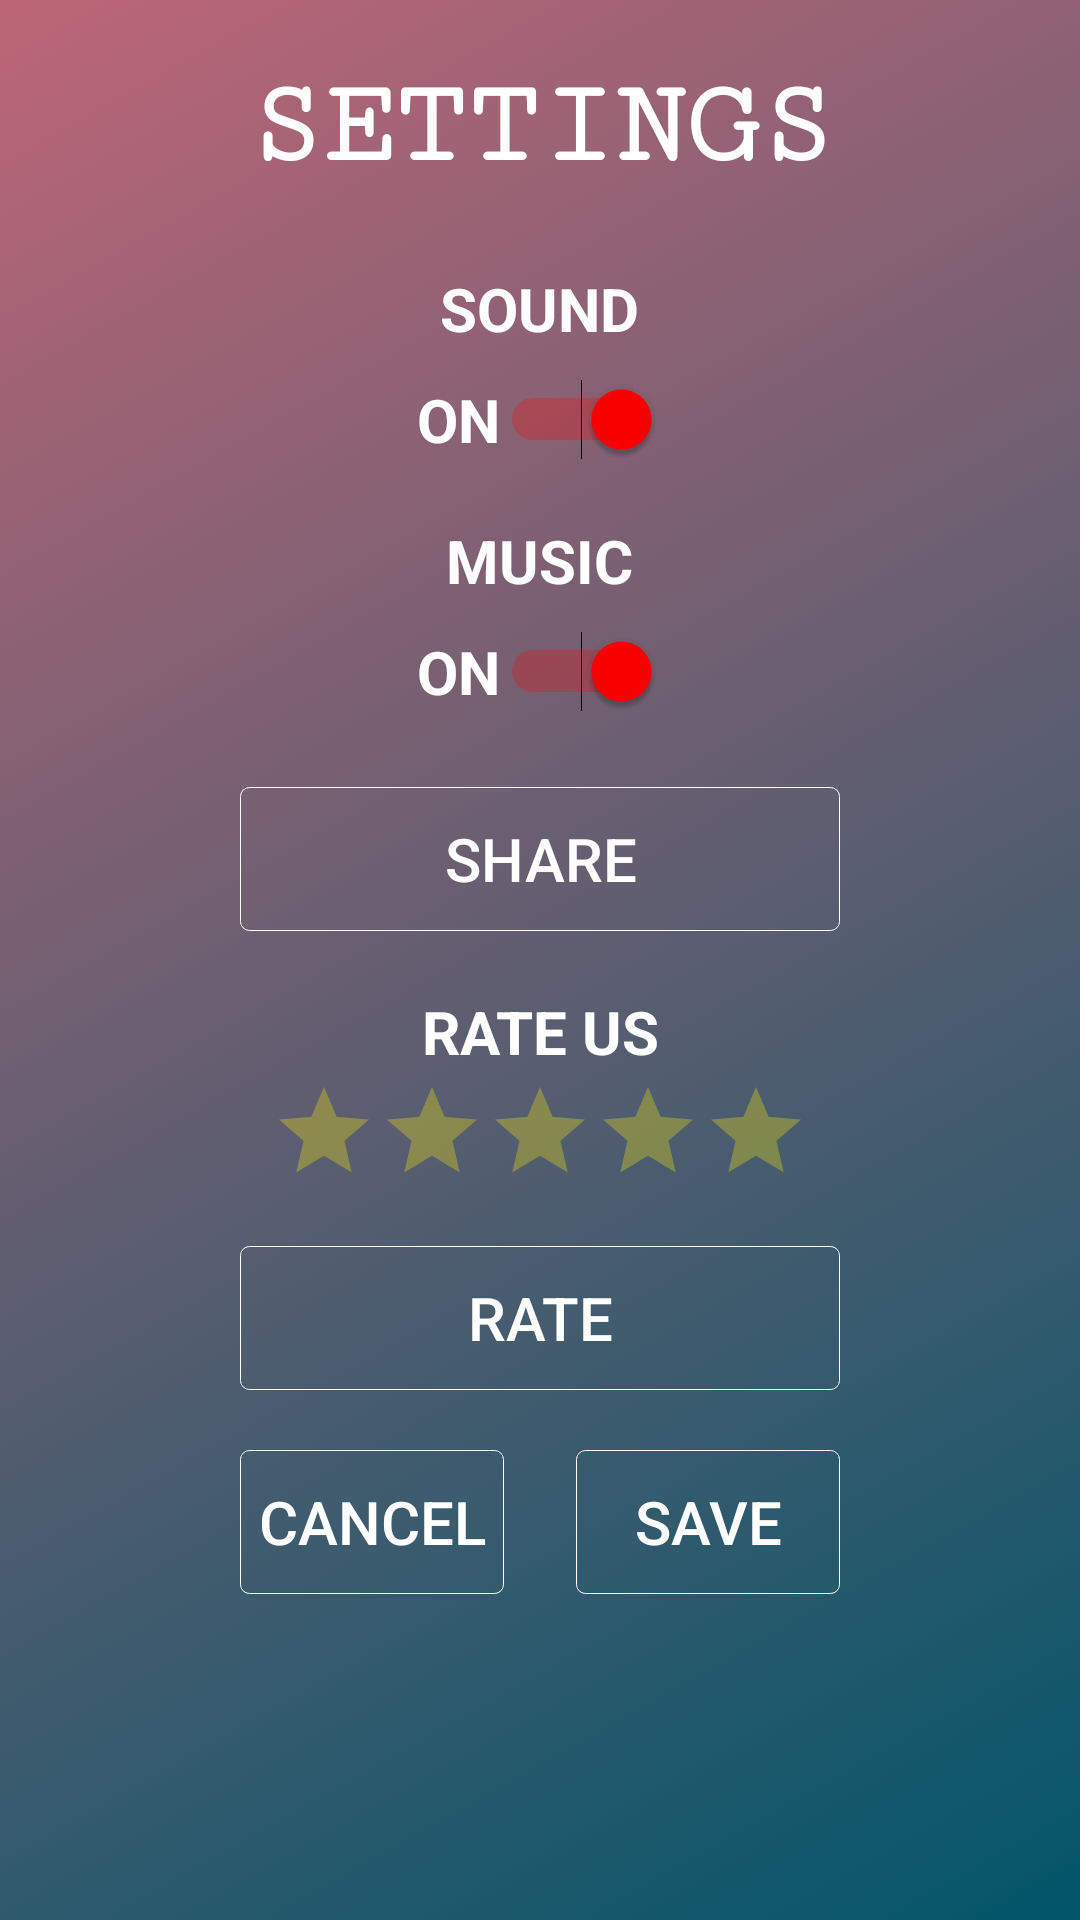

Here is an Android app screen rendered from its layout file. Give the layout XML and the strings, colors and styles it references.
<!-- AndroidManifest.xml: application theme AppTheme -->
<!-- res/layout/layout_settings.xml -->
<?xml version="1.0" encoding="utf-8"?>
<RelativeLayout
    xmlns:android="http://schemas.android.com/apk/res/android"
    android:layout_width="match_parent"
    android:layout_height="match_parent"
    android:background="@drawable/background_list_settings"
    android:id="@+id/layout_settings">


    <TextView
        android:layout_width="match_parent"
        android:layout_height="wrap_content"
        android:text="@string/string_settings"
        android:textAllCaps="true"
        android:textSize="40sp"
        android:textColor="#FFFFFF"
        android:textStyle="bold"
        android:gravity="center_horizontal"
        android:layout_marginTop="20dp"
        android:singleLine="true"
        android:id="@+id/settingHeader"
        android:fontFamily="serif-monospace"
        />

    <TextView
        android:layout_width="wrap_content"
        android:layout_height="wrap_content"
        android:layout_below="@+id/settingHeader"
        android:text="@string/sound"
        android:textAllCaps="true"
        android:textSize="20sp"
        android:textColor="@color/text_white"
        android:textStyle="bold"
        android:gravity="center_horizontal"
        android:layout_marginTop="25dp"
        android:layout_centerHorizontal="true"
        android:id="@+id/soundText"/>

    <Switch
        android:layout_width="wrap_content"
        android:layout_height="wrap_content"
        android:layout_below="@+id/soundText"
        android:layout_centerHorizontal="true"
        android:layout_marginTop="10dp"
        android:checked="true"
        android:text="@string/on"
        android:textColor="#FFFFFF"
        android:textSize="20sp"
        android:textStyle="bold"
        android:textAllCaps="true"
        android:id="@+id/soundSwitch"/>

    <TextView
        android:layout_width="wrap_content"
        android:layout_height="wrap_content"
        android:layout_below="@+id/soundSwitch"
        android:text="@string/music"
        android:textAllCaps="true"
        android:textSize="20sp"
        android:textColor="@color/text_white"
        android:textStyle="bold"
        android:gravity="center_horizontal"
        android:layout_marginTop="20dp"
        android:layout_centerHorizontal="true"
        android:id="@+id/musicText"/>

    <Switch
        android:layout_width="wrap_content"
        android:layout_height="wrap_content"
        android:layout_below="@+id/musicText"
        android:checked="true"
        android:text="@string/on"
        android:textColor="@color/text_white"
        android:textSize="20sp"
        android:textStyle="bold"
        android:textAllCaps="true"
        android:layout_centerHorizontal="true"
        android:layout_marginTop="10dp"
        android:id="@+id/musicSwitch"/>

    <Button
        android:layout_width="match_parent"
        android:layout_height="wrap_content"
        android:layout_below="@+id/musicSwitch"
        android:layout_marginLeft="80dp"
        android:layout_marginRight="80dp"
        android:layout_gravity="center"
        android:layout_marginTop="25sp"
        android:text="@string/share"
        android:textColor="@color/text_white"
        android:textSize="20sp"
        android:singleLine="true"
        android:id="@+id/shareBtn"
        android:background="@drawable/ripple_effect_settings"
        />

    <TextView
        android:layout_width="wrap_content"
        android:layout_height="wrap_content"
        android:layout_below="@+id/shareBtn"
        android:text="@string/rate"
        android:textAllCaps="true"
        android:textSize="20dp"
        android:textColor="@color/text_white"
        android:textStyle="bold"
        android:gravity="center_horizontal"
        android:layout_marginTop="20dp"
        android:layout_centerHorizontal="true"
        android:id="@+id/rateText"/>


    <RatingBar
        android:id="@+id/rating"
        android:layout_width="wrap_content"
        android:layout_height="wrap_content"
        android:layout_marginTop="2dp"
        android:layout_gravity="center_horizontal"
        android:layout_centerHorizontal="true"
        style="?android:attr/ratingBarStyleIndicator"
        android:numStars="5"
        android:stepSize="0.5"
        android:layout_below="@+id/rateText"
        android:isIndicator="false"
        android:theme="@style/RatingBar"
        android:rating="0"
        android:saveEnabled="true"/>

    <Button
        android:layout_width="match_parent"
        android:layout_height="wrap_content"
        android:layout_below="@+id/rating"
        android:layout_marginLeft="80dp"
        android:layout_marginRight="80dp"
        android:layout_gravity="center"
        android:layout_marginTop="20dp"
        android:text="@string/rate_btnString"
        android:textColor="@color/text_white"
        android:textSize="20sp"
        android:singleLine="true"
        android:id="@+id/rateBtn"
        android:background="@drawable/ripple_effect_settings"/>

    <Button
        android:layout_width="wrap_content"
        android:layout_height="wrap_content"
        android:layout_below="@+id/rateBtn"
        android:layout_marginRight="160dp"
        android:layout_alignLeft="@+id/rateBtn"
        android:layout_gravity="center"
        android:layout_marginTop="20dp"
        android:text="@string/cancel"
        android:textColor="@color/text_white"
        android:textSize="20sp"
        android:id="@+id/cancelBtn"
        android:background="@drawable/ripple_effect_settings"/>

    <Button
        android:layout_width="wrap_content"
        android:layout_height="wrap_content"
        android:layout_alignBottom="@+id/cancelBtn"
        android:layout_marginLeft="160dp"
        android:layout_alignRight="@+id/rateBtn"
        android:layout_gravity="center"
        android:layout_marginTop="20dp"
        android:text="@string/save"
        android:textColor="@color/text_white"
        android:textSize="20sp"
        android:id="@+id/saveBtn"
        android:background="@drawable/ripple_effect_settings"/>

</RelativeLayout>
<!-- resources referenced by this layout -->
<resources>
  <color name="text_white">#FFFFFF</color>
  <!-- drawable background_list_settings (drawable) -->
  <?xml version="1.0" encoding="utf-8"?>
  <animation-list xmlns:android="http://schemas.android.com/apk/res/android">
      <item android:drawable="@drawable/background_v3"
          android:duration="4000"/>
      <item android:drawable="@drawable/background_v7"
          android:duration="4000"/>
  </animation-list>
  <!-- drawable ripple_effect_settings (drawable-v21) -->
  <?xml version="1.0" encoding="utf-8"?>
  <ripple xmlns:android="http://schemas.android.com/apk/res/android"
      android:color="@color/white_yellow">
      <item
      android:drawable="@drawable/transparent_background">
      </item>
  
  </ripple>
  <string name="cancel">Cancel</string>
  <string name="music">Music</string>
  <string name="on">On</string>
  <string name="rate">Rate us</string>
  <string name="rate_btnString">Rate</string>
  <string name="save">Save</string>
  <string name="share">Share</string>
  <string name="sound">Sound</string>
  <string name="string_settings">Settings</string>
  <style name="RatingBar" parent="Theme.AppCompat">
          <item name="colorControlNormal">@color/star_yellow</item>
          <item name="colorControlActivated">@color/star_yellow</item>
      </style>
  <style name="AppTheme" parent="Theme.AppCompat.Light.NoActionBar">
          
          <item name="colorPrimary">@color/colorPrimary</item>
          <item name="colorPrimaryDark">@color/colorPrimaryDark</item>
          <item name="colorAccent">@color/colorAccent</item>
      </style>
  <!-- drawable background_v3 (drawable) -->
  <shape xmlns:android="http://schemas.android.com/apk/res/android" android:shape="rectangle" >
      <gradient
          android:startColor="@color/colorBackgroundStart"
          android:endColor="@color/colorBackgroundEnd"
          android:angle="135"/>
  </shape>
  <!-- drawable background_v7 (drawable) -->
  <shape xmlns:android="http://schemas.android.com/apk/res/android" android:shape="rectangle" >
      <gradient
          android:startColor="@color/colorBackgroundStart"
          android:endColor="@color/colorBackgroundEnd"
          android:angle="315"/>
  </shape>
  <color name="white_yellow">#FFFFFF</color>
  <!-- drawable transparent_background (drawable) -->
  <?xml version="1.0" encoding="utf-8"?>
  <selector xmlns:android="http://schemas.android.com/apk/res/android">
      <item android:state_focused="true">
          <shape android:shape="rectangle">
              <solid android:color="#000000" />
              <stroke android:width="0.2dp" android:color="#FFFFFF" />
              <corners android:radius="3dp" />
          </shape>
      </item>
  
      <item android:state_pressed="true">
          <shape android:shape="rectangle">
              <solid android:color="#000000" />
              <stroke android:width="0.2dp" android:color="#FFFFFF" />
              <corners android:radius="3dp" />
          </shape>
      </item>
  
      <item>
          <shape android:shape="rectangle">
              <solid android:color="@android:color/transparent" />
              <stroke android:width="0.2dp" android:color="#FFFFFF" />
              <corners android:radius="3dp" />
          </shape>
      </item>
  
  </selector>
  <color name="star_yellow">#FFEF01</color>
  <color name="colorPrimary">#03883F</color>
  <color name="colorPrimaryDark">#035C33</color>
  <color name="colorAccent">#FF0000</color>
  <color name="colorBackgroundStart">#02566A</color>
  <color name="colorBackgroundEnd">#FFBD6677</color>
</resources>
